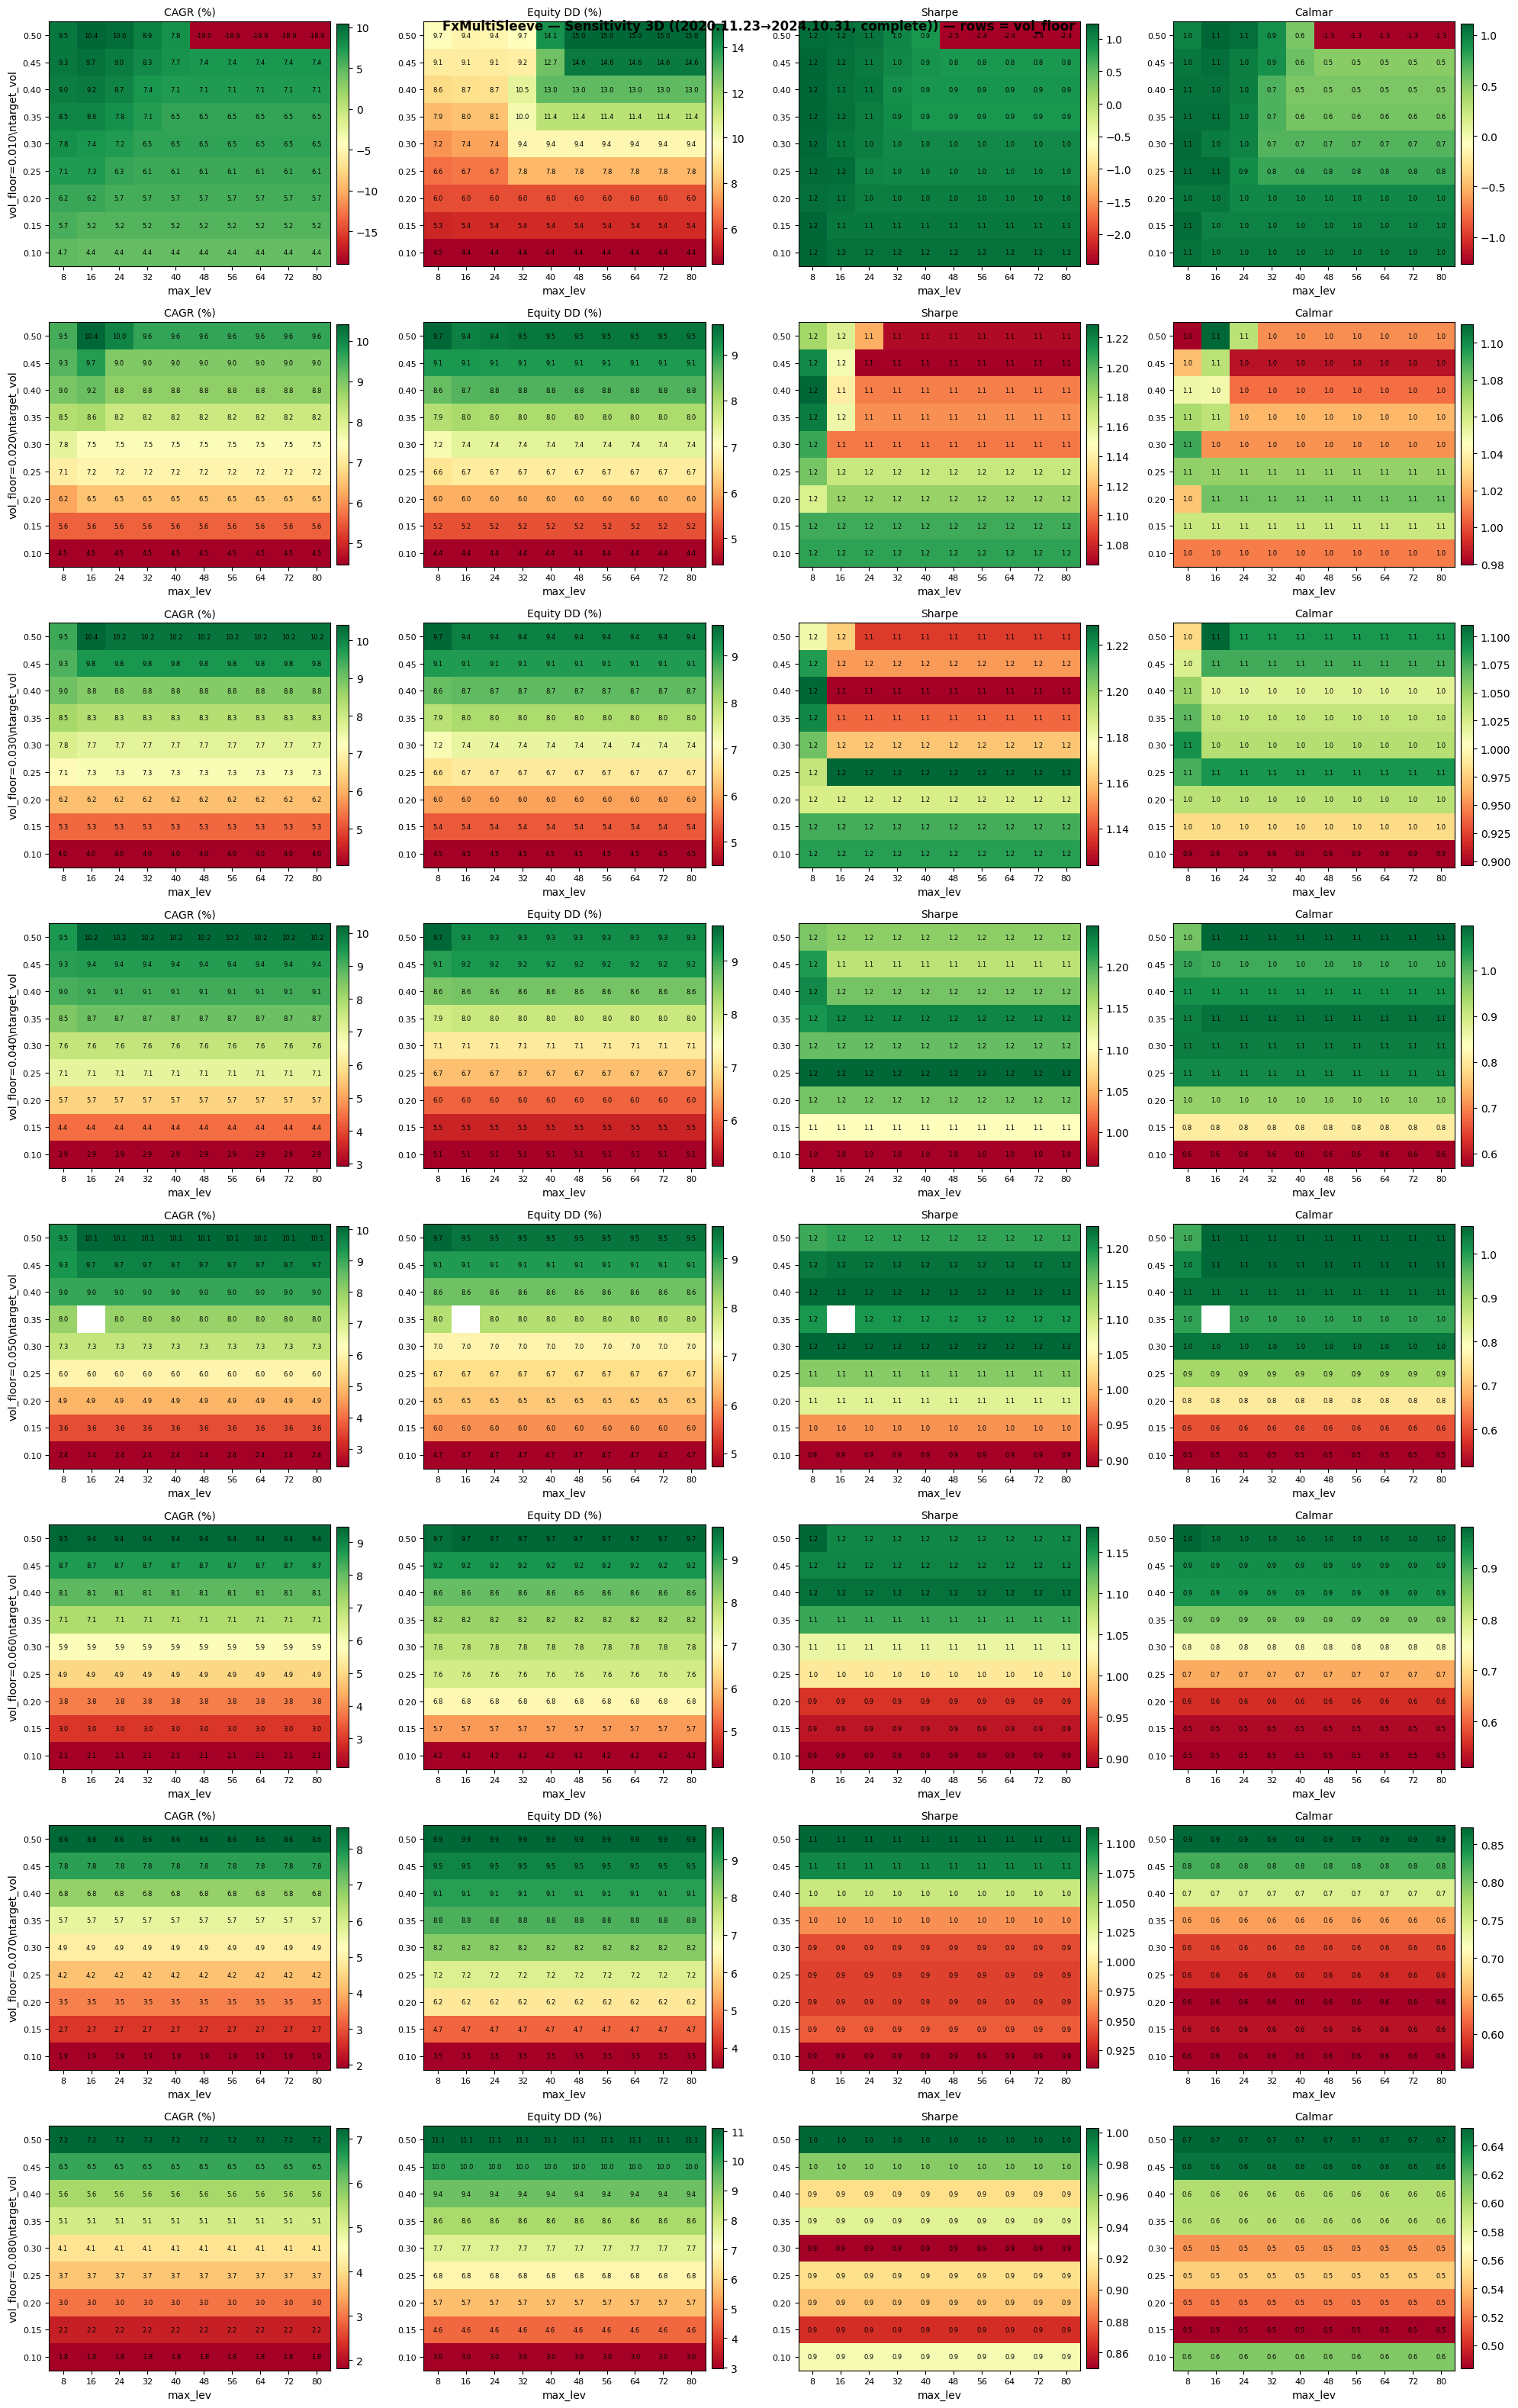

Data behind this chart, as committed beside it:
target_vol, max_lev, vol_floor, cagr_pct, equity_dd_pct, sharpe, profit_factor, recovery_factor, trades, net_profit, years
0.1, 8.0, 0.01, 4.728, 4.453, 1.225, 1.399, 3.959, 630, 1995, 3.937
0.1, 8.0, 0.02, 4.472, 4.433, 1.208, 1.387, 3.809, 630, 1880, 3.937
0.1, 8.0, 0.03, 4.035, 4.5, 1.216, 1.379, 3.401, 630, 1685, 3.937
0.1, 8.0, 0.04, 2.949, 5.144, 0.9595, 1.284, 2.19, 630, 1212, 3.937
0.1, 8.0, 0.05, 2.444, 4.739, 0.891, 1.252, 1.98, 630, 997.4, 3.937
0.1, 8.0, 0.06, 2.134, 4.172, 0.8894, 1.245, 1.971, 630, 867, 3.937
0.1, 8.0, 0.07, 1.93, 3.472, 0.9102, 1.246, 2.146, 630, 781.7, 3.937
0.1, 8.0, 0.08, 1.825, 2.985, 0.9299, 1.251, 2.373, 630, 737.8, 3.937
0.1, 16.0, 0.08, 1.825, 2.985, 0.9299, 1.251, 2.373, 630, 737.8, 3.937
0.1, 16.0, 0.01, 4.448, 4.433, 1.157, 1.372, 3.751, 630, 1869, 3.937
0.1, 16.0, 0.02, 4.472, 4.433, 1.208, 1.387, 3.809, 630, 1880, 3.937
0.1, 16.0, 0.03, 4.035, 4.5, 1.216, 1.379, 3.401, 630, 1685, 3.937
0.1, 16.0, 0.04, 2.949, 5.144, 0.9595, 1.284, 2.19, 630, 1212, 3.937
0.1, 16.0, 0.05, 2.444, 4.739, 0.891, 1.252, 1.98, 630, 997.4, 3.937
0.1, 16.0, 0.06, 2.134, 4.172, 0.8894, 1.245, 1.971, 630, 867, 3.937
0.1, 16.0, 0.07, 1.93, 3.472, 0.9102, 1.246, 2.146, 630, 781.7, 3.937
0.1, 24.0, 0.03, 4.035, 4.5, 1.216, 1.379, 3.401, 630, 1685, 3.937
0.1, 24.0, 0.04, 2.949, 5.144, 0.9595, 1.284, 2.19, 630, 1212, 3.937
0.1, 24.0, 0.05, 2.444, 4.739, 0.891, 1.252, 1.98, 630, 997.4, 3.937
0.1, 24.0, 0.06, 2.134, 4.172, 0.8894, 1.245, 1.971, 630, 867, 3.937
0.1, 24.0, 0.07, 1.93, 3.472, 0.9102, 1.246, 2.146, 630, 781.7, 3.937
0.1, 24.0, 0.08, 1.825, 2.985, 0.9299, 1.251, 2.373, 630, 737.8, 3.937
0.1, 24.0, 0.01, 4.448, 4.433, 1.157, 1.372, 3.751, 630, 1869, 3.937
0.1, 24.0, 0.02, 4.472, 4.433, 1.208, 1.387, 3.809, 630, 1880, 3.937
0.1, 32.0, 0.01, 4.448, 4.433, 1.157, 1.372, 3.751, 630, 1869, 3.937
0.1, 32.0, 0.02, 4.472, 4.433, 1.208, 1.387, 3.809, 630, 1880, 3.937
0.1, 32.0, 0.03, 4.035, 4.5, 1.216, 1.379, 3.401, 630, 1685, 3.937
0.1, 32.0, 0.04, 2.949, 5.144, 0.9595, 1.284, 2.19, 630, 1212, 3.937
0.1, 32.0, 0.05, 2.444, 4.739, 0.891, 1.252, 1.98, 630, 997.4, 3.937
0.1, 32.0, 0.06, 2.134, 4.172, 0.8894, 1.245, 1.971, 630, 867, 3.937
0.1, 32.0, 0.07, 1.93, 3.472, 0.9102, 1.246, 2.146, 630, 781.7, 3.937
0.1, 32.0, 0.08, 1.825, 2.985, 0.9299, 1.251, 2.373, 630, 737.8, 3.937
0.1, 40.0, 0.05, 2.444, 4.739, 0.891, 1.252, 1.98, 630, 997.4, 3.937
0.1, 40.0, 0.06, 2.134, 4.172, 0.8894, 1.245, 1.971, 630, 867, 3.937
0.1, 40.0, 0.07, 1.93, 3.472, 0.9102, 1.246, 2.146, 630, 781.7, 3.937
0.1, 40.0, 0.08, 1.825, 2.985, 0.9299, 1.251, 2.373, 630, 737.8, 3.937
0.1, 40.0, 0.01, 4.448, 4.433, 1.157, 1.372, 3.751, 630, 1869, 3.937
0.1, 40.0, 0.02, 4.472, 4.433, 1.208, 1.387, 3.809, 630, 1880, 3.937
0.1, 40.0, 0.03, 4.035, 4.5, 1.216, 1.379, 3.401, 630, 1685, 3.937
0.1, 40.0, 0.04, 2.949, 5.144, 0.9595, 1.284, 2.19, 630, 1212, 3.937
0.1, 48.0, 0.01, 4.448, 4.433, 1.157, 1.372, 3.751, 630, 1869, 3.937
0.1, 48.0, 0.02, 4.472, 4.433, 1.208, 1.387, 3.809, 630, 1880, 3.937
0.1, 48.0, 0.03, 4.035, 4.5, 1.216, 1.379, 3.401, 630, 1685, 3.937
0.1, 48.0, 0.04, 2.949, 5.144, 0.9595, 1.284, 2.19, 630, 1212, 3.937
0.1, 48.0, 0.05, 2.444, 4.739, 0.891, 1.252, 1.98, 630, 997.4, 3.937
0.1, 48.0, 0.06, 2.134, 4.172, 0.8894, 1.245, 1.971, 630, 867, 3.937
0.1, 48.0, 0.07, 1.93, 3.472, 0.9102, 1.246, 2.146, 630, 781.7, 3.937
0.1, 48.0, 0.08, 1.825, 2.985, 0.9299, 1.251, 2.373, 630, 737.8, 3.937
0.1, 56.0, 0.07, 1.93, 3.472, 0.9102, 1.246, 2.146, 630, 781.7, 3.937
0.1, 56.0, 0.08, 1.825, 2.985, 0.9299, 1.251, 2.373, 630, 737.8, 3.937
0.1, 56.0, 0.01, 4.448, 4.433, 1.157, 1.372, 3.751, 630, 1869, 3.937
0.1, 56.0, 0.02, 4.472, 4.433, 1.208, 1.387, 3.809, 630, 1880, 3.937
0.1, 56.0, 0.03, 4.035, 4.5, 1.216, 1.379, 3.401, 630, 1685, 3.937
0.1, 56.0, 0.04, 2.949, 5.144, 0.9595, 1.284, 2.19, 630, 1212, 3.937
0.1, 56.0, 0.05, 2.444, 4.739, 0.891, 1.252, 1.98, 630, 997.4, 3.937
0.1, 56.0, 0.06, 2.134, 4.172, 0.8894, 1.245, 1.971, 630, 867, 3.937
0.1, 64.0, 0.03, 4.035, 4.5, 1.216, 1.379, 3.401, 630, 1685, 3.937
0.1, 64.0, 0.04, 2.949, 5.144, 0.9595, 1.284, 2.19, 630, 1212, 3.937
0.1, 64.0, 0.05, 2.444, 4.739, 0.891, 1.252, 1.98, 630, 997.4, 3.937
0.1, 64.0, 0.06, 2.134, 4.172, 0.8894, 1.245, 1.971, 630, 867, 3.937
... 659 more rows
